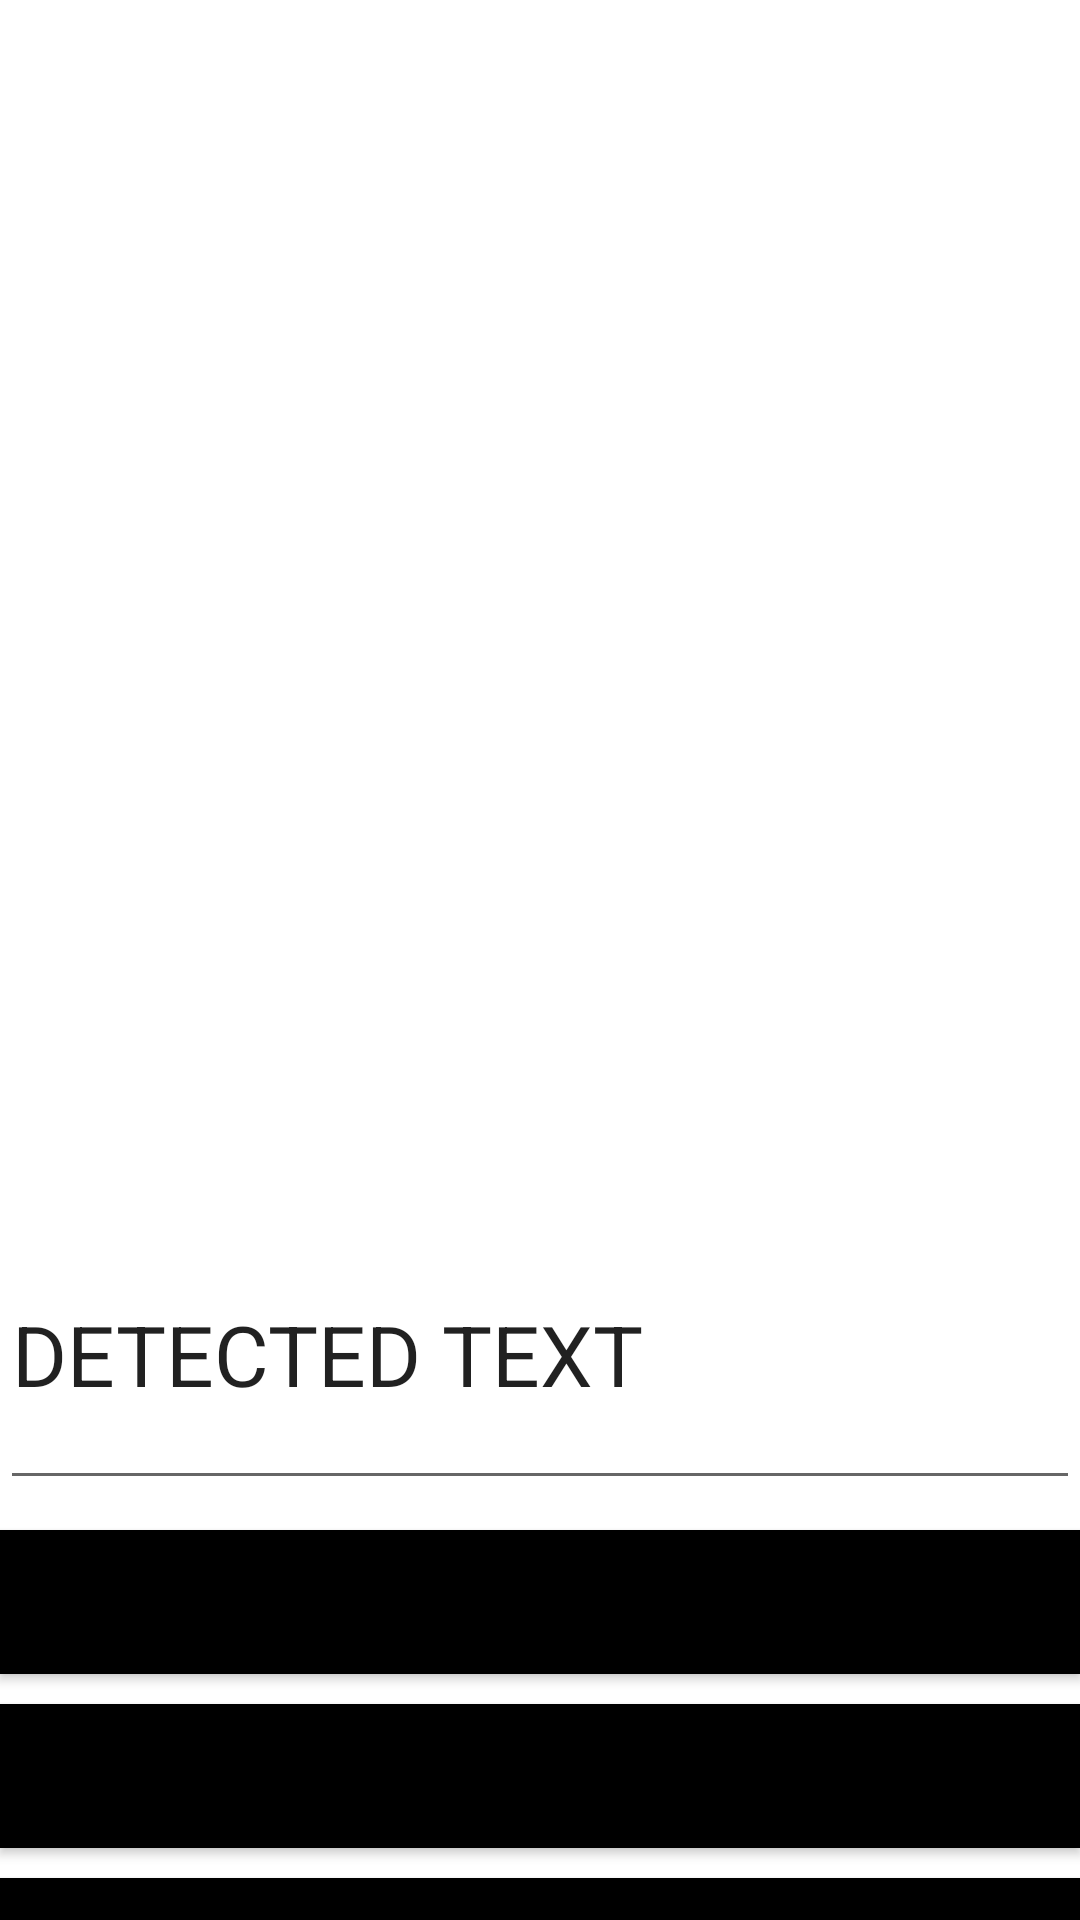

Produce the Android XML layout that renders to this screen, including the resource entries it uses.
<!-- AndroidManifest.xml: application theme Theme.SmartCop -->
<!-- res/layout/activity_fine.xml -->
<?xml version="1.0" encoding="utf-8"?>
<RelativeLayout xmlns:android="http://schemas.android.com/apk/res/android"
    xmlns:app="http://schemas.android.com/apk/res-auto"
    xmlns:tools="http://schemas.android.com/tools"
    android:layout_width="match_parent"
    android:layout_height="match_parent"
    tools:context=".fineActivity">
    <ImageView
        android:layout_width="match_parent"
        android:layout_height="400dp"
        android:id="@+id/imageSelect"
        android:background="@drawable/ic_baseline_electric_car_24"
        ></ImageView>
    <EditText
        android:layout_width="match_parent"
        android:layout_height="100dp"
        android:id="@+id/textDetect"
        android:layout_below="@+id/imageSelect"
        android:text="DETECTED TEXT"
        android:textSize="28sp"
        ></EditText>
    <Button
        android:layout_width="match_parent"
        android:layout_height="wrap_content"
        android:id="@+id/btnCapture"
        android:layout_below="@+id/textDetect"
        android:layout_marginTop="10dp"
        android:text="CAPTURE"
        android:textSize="28sp"
        android:background="@color/black"
        >

    </Button>
    <Button
    android:layout_width="match_parent"
    android:layout_height="wrap_content"
    android:id="@+id/btnDetect"
    android:layout_marginTop="10dp"
    android:layout_below="@+id/btnCapture"
    android:text="DETECT"
    android:textSize="28sp"
    android:background="@color/black"
    >

</Button>
    <Button
        android:layout_width="match_parent"
        android:layout_height="wrap_content"
        android:id="@+id/btnProceed"
        android:layout_marginTop="10dp"
        android:layout_below="@+id/btnDetect"
        android:text="PROCEED"
        android:textSize="28sp"
        android:background="@color/black"
        >

    </Button>






</RelativeLayout>
<!-- resources referenced by this layout -->
<resources>
  <style name="Theme.SmartCop" parent="Theme.MaterialComponents.DayNight.DarkActionBar">
          
          <item name="colorPrimary">@color/purple_500</item>
          <item name="colorPrimaryVariant">@color/purple_700</item>
          <item name="colorOnPrimary">@color/white</item>
          
          <item name="colorSecondary">@color/teal_200</item>
          <item name="colorSecondaryVariant">@color/teal_700</item>
          <item name="colorOnSecondary">@color/black</item>
          
          <item name="android:statusBarColor" tools:targetApi="l">?attr/colorPrimaryVariant</item>
          
      </style>
  <!-- not gathered from this repository: default colours our renderer supplied (Android Studio template values) -->
  <color name="purple_500">#FF6200EE</color>
  <color name="purple_700">#FF3700B3</color>
  <color name="teal_200">#FF03DAC5</color>
  <color name="teal_700">#FF018786</color>
  <color name="black">#FF000000</color>
  <color name="white">#FFFFFFFF</color>
</resources>
